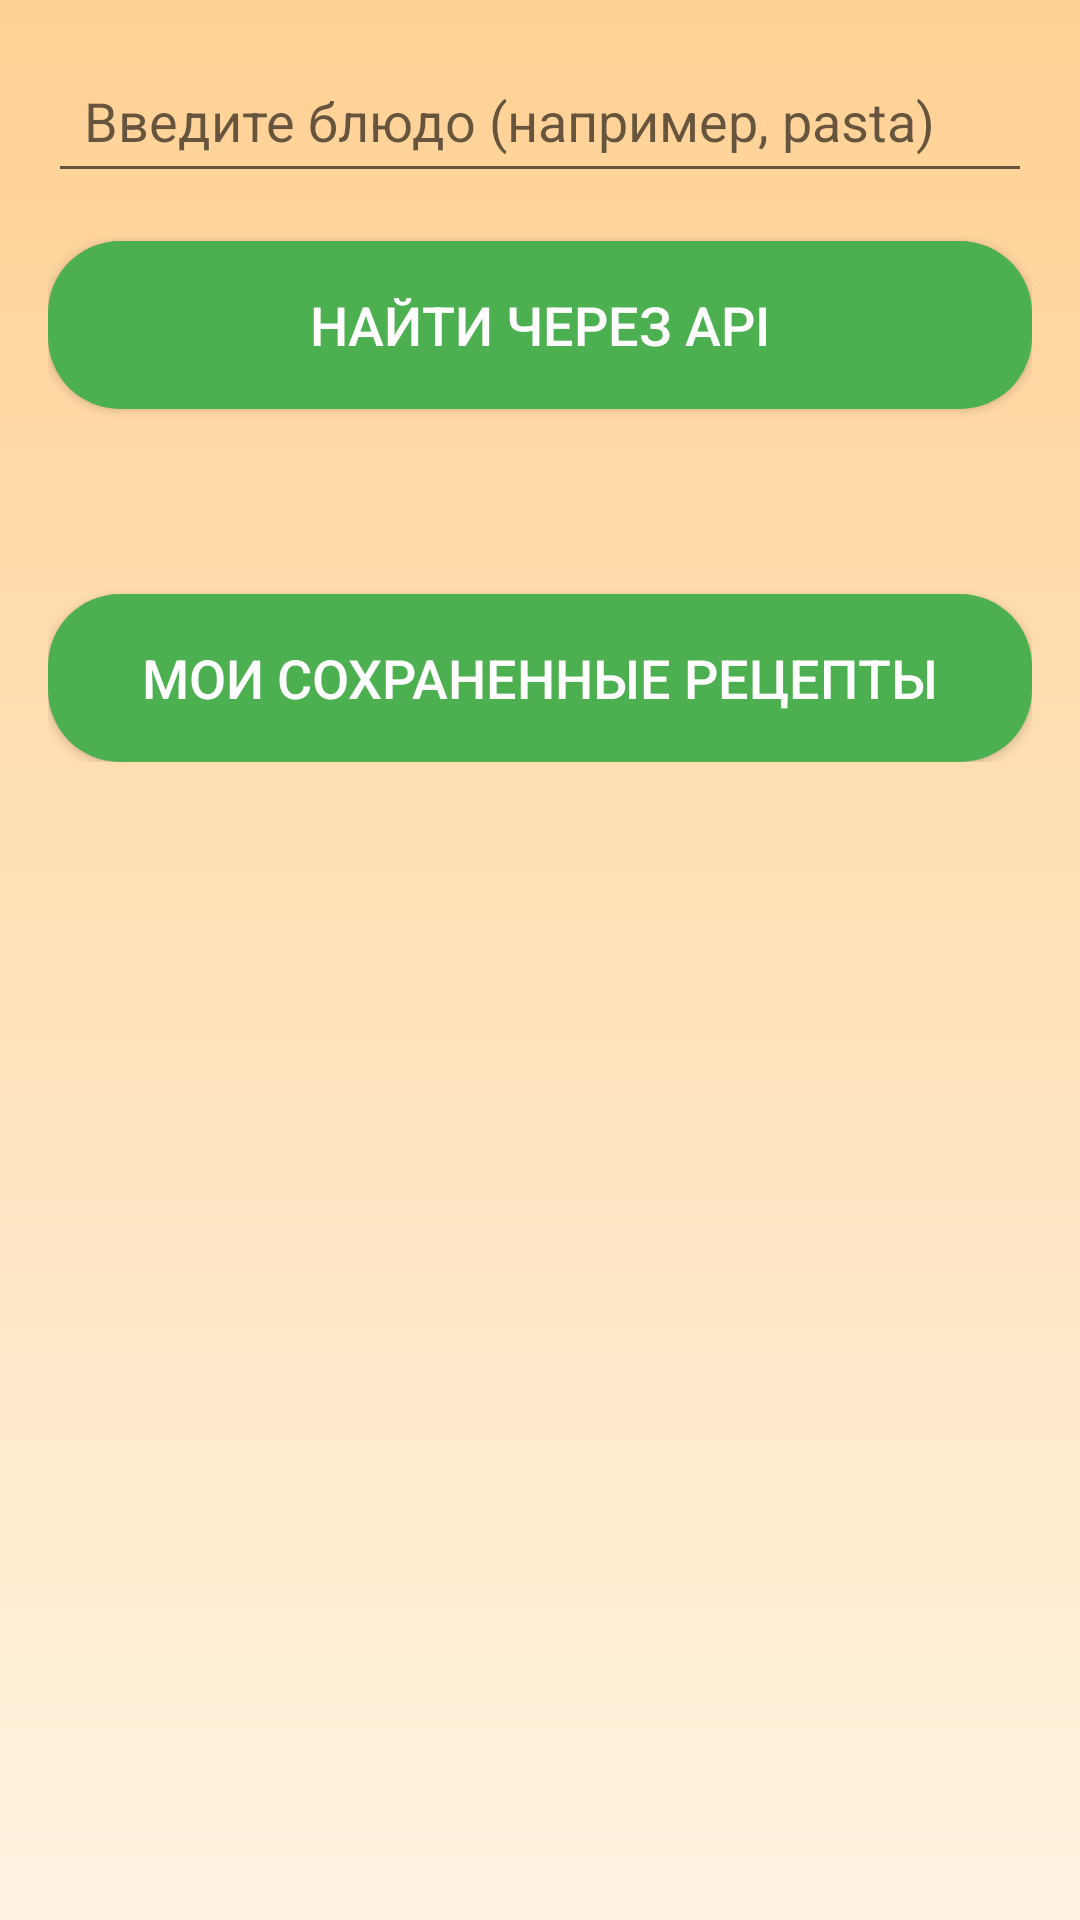

This screen was rendered from an Android layout file. Write that file and the resources it references.
<!-- AndroidManifest.xml: application theme Theme.Pr5_2 -->
<!-- res/layout/api_fragment.xml -->
<?xml version="1.0" encoding="utf-8"?>
<ScrollView xmlns:android="http://schemas.android.com/apk/res/android"
    android:layout_width="match_parent"
    android:layout_height="match_parent"
    android:padding="16dp"
    android:background="@drawable/bg_gradient">

    <LinearLayout
        android:layout_width="match_parent"
        android:layout_height="wrap_content"
        android:orientation="vertical">

        <EditText
            android:id="@+id/etApiQuery"
            android:layout_width="match_parent"
            android:layout_height="wrap_content"
            android:hint="@string/blydo"
            android:textColor="@color/black"
            android:inputType="text"
            android:padding="12dp"
            android:layout_marginBottom="16dp" />

        <Button
            android:id="@+id/btnSearchApi"
            android:layout_width="match_parent"
            android:layout_height="56dp"
            android:text="@string/api"
            android:textSize="18sp"
            android:textColor="@color/white"
            android:background="@drawable/btn_rounded" />

        <TextView
            android:id="@+id/tvApiResult"
            android:layout_width="match_parent"
            android:layout_height="wrap_content"
            android:layout_marginTop="24dp"
            android:textSize="16sp"
            android:textColor="@color/black" />

        <Button
            android:id="@+id/btnSaveToBase"
            android:layout_width="match_parent"
            android:layout_height="56dp"
            android:layout_marginTop="24dp"
            android:text="@string/soxr"
            android:textSize="18sp"
            android:textColor="@color/white"
            android:background="@drawable/btn_rounded"
            android:visibility="gone" />

        <Button
            android:id="@+id/btnViewCollection"
            android:layout_width="match_parent"
            android:layout_height="56dp"
            android:layout_marginTop="16dp"
            android:text="@string/my"
            android:textSize="18sp"
            android:textColor="@color/white"
            android:background="@drawable/btn_rounded" />

    </LinearLayout>
</ScrollView>
<!-- resources referenced by this layout -->
<resources>
  <color name="black">#FF000000</color>
  <color name="white">#FFFFFFFF</color>
  <!-- drawable bg_gradient (drawable) -->
  <?xml version="1.0" encoding="utf-8"?>
  <shape xmlns:android="http://schemas.android.com/apk/res/android" android:shape="rectangle">
      <gradient
          android:startColor="@color/bg"
          android:endColor="@color/bgend"
          android:angle="90" />
  </shape>
  <!-- drawable btn_rounded (drawable) -->
  <?xml version="1.0" encoding="utf-8"?>
  <shape xmlns:android="http://schemas.android.com/apk/res/android" android:shape="rectangle">
      <solid android:color="@color/green" />
      <corners android:radius="24dp" />
  </shape>
  <string name="api">Найти через API</string>
  <string name="blydo">Введите блюдо (например, pasta)</string>
  <string name="my">Мои сохраненные рецепты</string>
  <string name="soxr">Сохранить рецепт</string>
  <style name="Theme.Pr5_2" parent="Base.Theme.Pr5_2" />
  <color name="bg">#FFF3E0</color>
  <color name="bgend">#FFD194</color>
  <color name="green">#4CAF50</color>
  <style name="Base.Theme.Pr5_2" parent="Theme.AppCompat.DayNight.NoActionBar">
          
          
      </style>
</resources>
